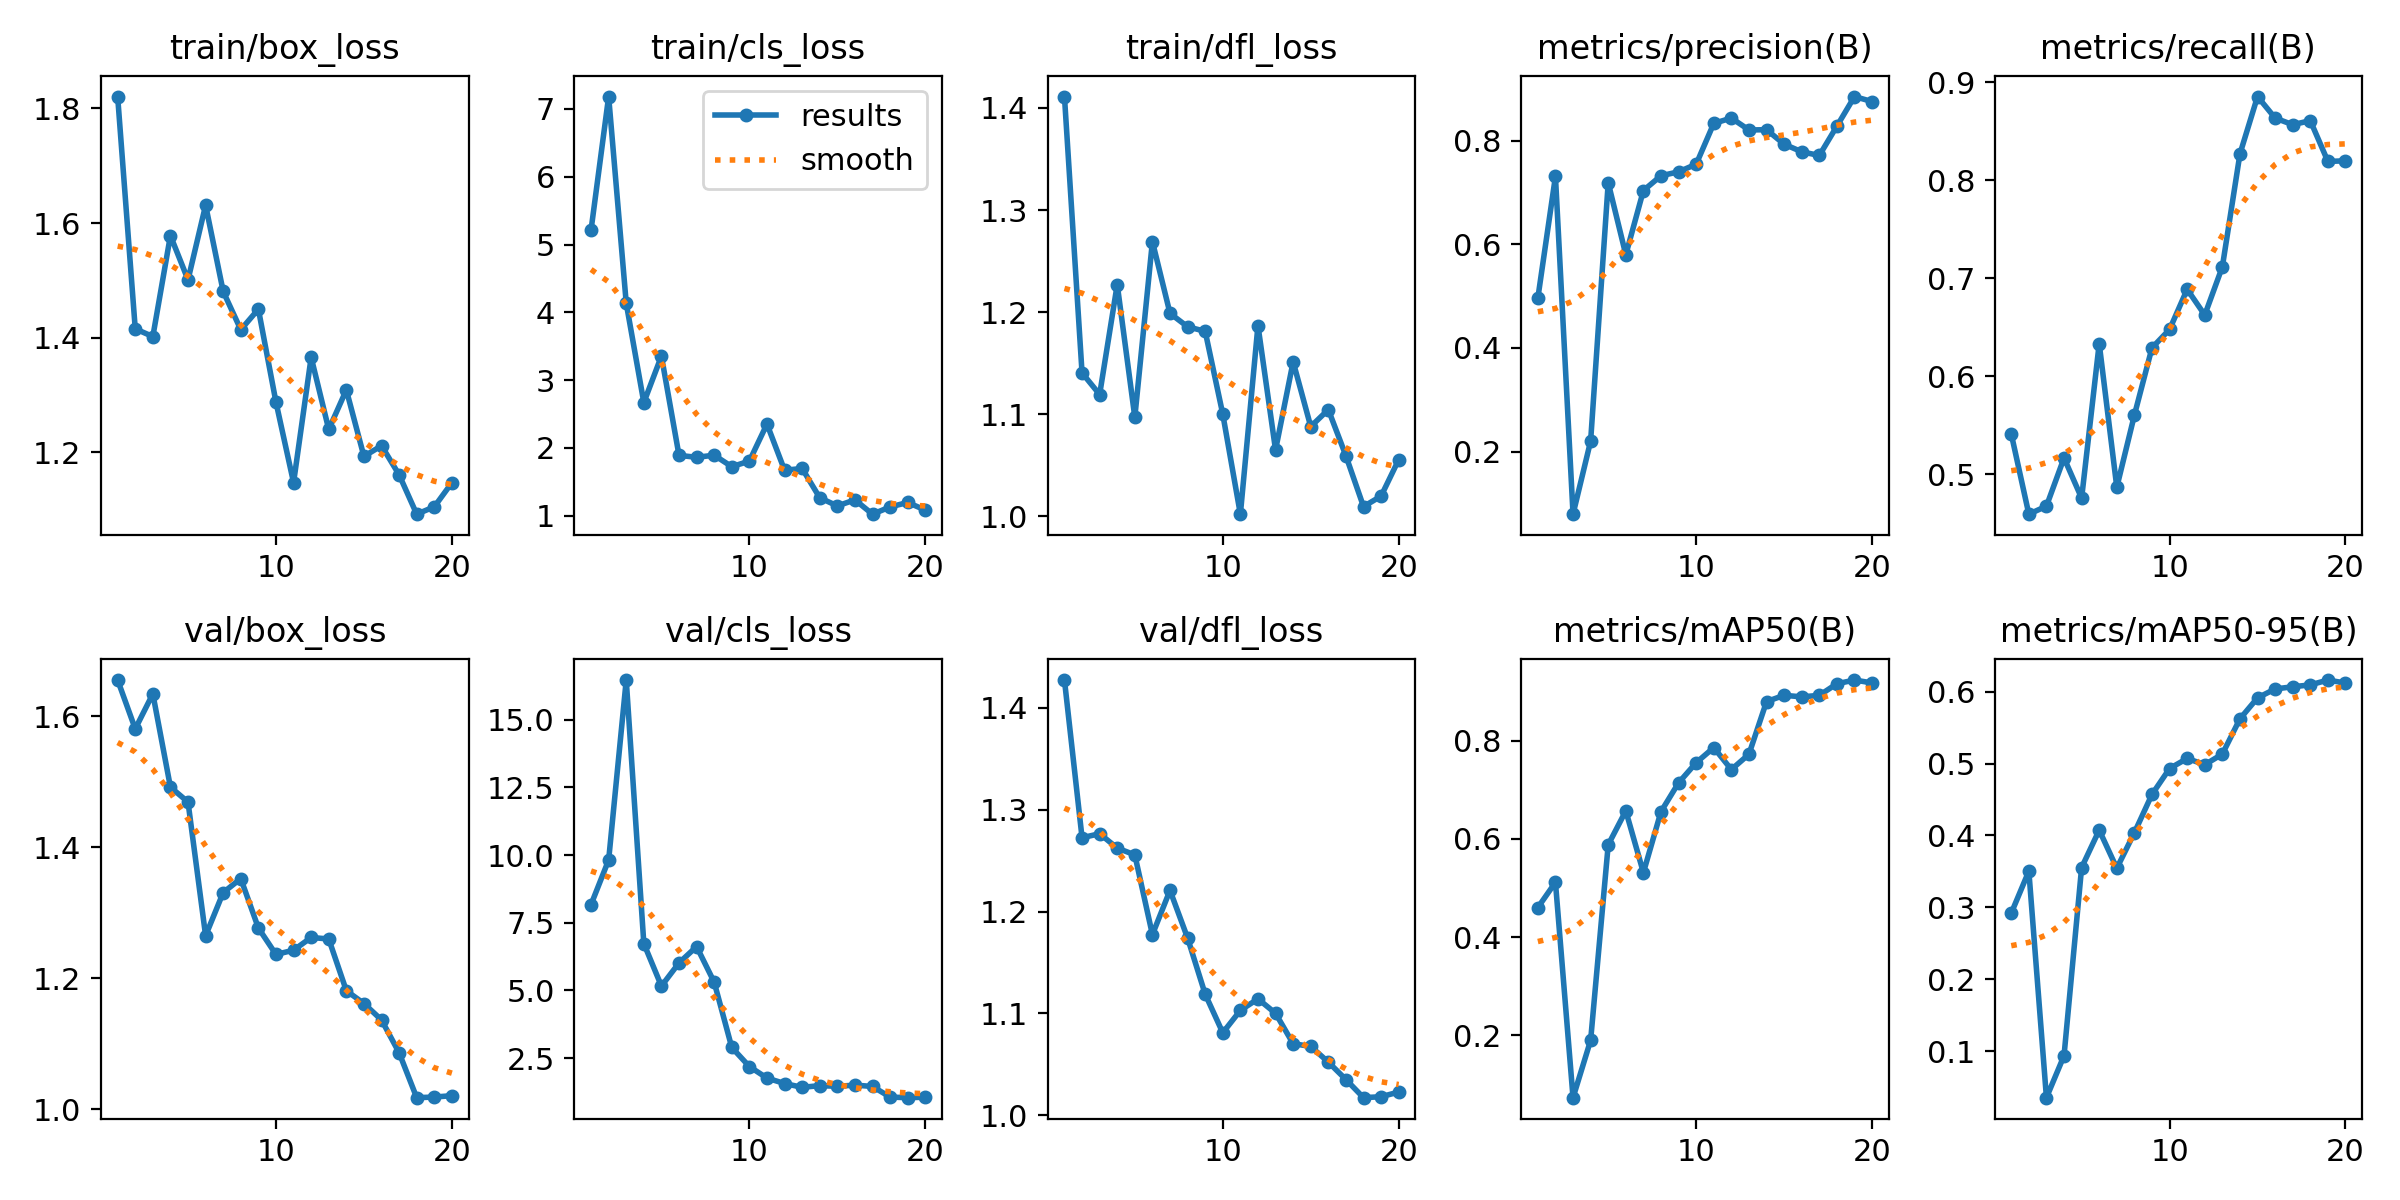

Values plotted in this chart, from the file beside it:
epoch, time, train/box_loss, train/cls_loss, train/dfl_loss, metrics/precision(B), metrics/recall(B), metrics/mAP50(B), metrics/mAP50-95(B), val/box_loss, val/cls_loss, val/dfl_loss, lr/pg0, lr/pg1, lr/pg2
1, 44.51, 1.821, 5.214, 1.411, 0.4962, 0.541, 0.4602, 0.2921, 1.655, 8.169, 1.427, 0.0004, 0.0004, 0.0004
2, 84.79, 1.415, 7.184, 1.141, 0.7308, 0.459, 0.5117, 0.3505, 1.581, 9.815, 1.272, 0.0007794, 0.0007794, 0.0007794
3, 125, 1.402, 4.133, 1.119, 0.07935, 0.4672, 0.07272, 0.03578, 1.634, 16.46, 1.276, 0.001117, 0.001117, 0.001117
4, 165.2, 1.578, 2.667, 1.227, 0.2204, 0.5164, 0.1897, 0.09408, 1.492, 6.73, 1.262, 0.001413, 0.001413, 0.001413
5, 204.8, 1.501, 3.353, 1.097, 0.7187, 0.4754, 0.5882, 0.3554, 1.469, 5.16, 1.256, 0.001604, 0.001604, 0.001604
6, 245, 1.631, 1.888, 1.269, 0.5797, 0.6332, 0.6573, 0.4075, 1.265, 6.014, 1.177, 0.001505, 0.001505, 0.001505
7, 287.6, 1.481, 1.859, 1.199, 0.7036, 0.4865, 0.5314, 0.3545, 1.331, 6.619, 1.221, 0.001406, 0.001406, 0.001406
8, 327.6, 1.414, 1.891, 1.186, 0.7321, 0.5601, 0.6557, 0.4039, 1.352, 5.304, 1.174, 0.001307, 0.001307, 0.001307
9, 367.8, 1.45, 1.721, 1.181, 0.7397, 0.6288, 0.7145, 0.4571, 1.277, 2.893, 1.119, 0.001208, 0.001208, 0.001208
10, 407.7, 1.287, 1.804, 1.1, 0.7544, 0.6475, 0.7554, 0.493, 1.236, 2.189, 1.081, 0.001109, 0.001109, 0.001109
11, 448.2, 1.147, 2.35, 1.002, 0.833, 0.6885, 0.7863, 0.507, 1.243, 1.762, 1.103, 0.00101, 0.00101, 0.00101
12, 488.6, 1.366, 1.668, 1.187, 0.8434, 0.6623, 0.7415, 0.4983, 1.262, 1.561, 1.114, 0.000911, 0.000911, 0.000911
13, 528.5, 1.24, 1.694, 1.065, 0.8204, 0.7115, 0.7727, 0.5131, 1.26, 1.42, 1.1, 0.000812, 0.000812, 0.000812
14, 568.9, 1.309, 1.262, 1.151, 0.8209, 0.8266, 0.88, 0.5621, 1.181, 1.483, 1.07, 0.000713, 0.000713, 0.000713
15, 608.5, 1.193, 1.141, 1.088, 0.793, 0.8852, 0.8928, 0.5912, 1.161, 1.458, 1.068, 0.000614, 0.000614, 0.000614
16, 654.9, 1.211, 1.232, 1.105, 0.7783, 0.8633, 0.8896, 0.6036, 1.136, 1.502, 1.052, 0.000515, 0.000515, 0.000515
17, 994.3, 1.161, 1.02, 1.059, 0.7712, 0.8565, 0.8927, 0.6066, 1.086, 1.454, 1.035, 0.000416, 0.000416, 0.000416
18, 1054, 1.092, 1.127, 1.01, 0.8278, 0.8607, 0.9163, 0.6092, 1.018, 1.061, 1.017, 0.000317, 0.000317, 0.000317
19, 1395, 1.105, 1.193, 1.02, 0.8849, 0.819, 0.9239, 0.6159, 1.019, 1.039, 1.018, 0.000218, 0.000218, 0.000218
20, 1735, 1.147, 1.08, 1.055, 0.8751, 0.8197, 0.918, 0.6117, 1.021, 1.056, 1.023, 0.000119, 0.000119, 0.000119
